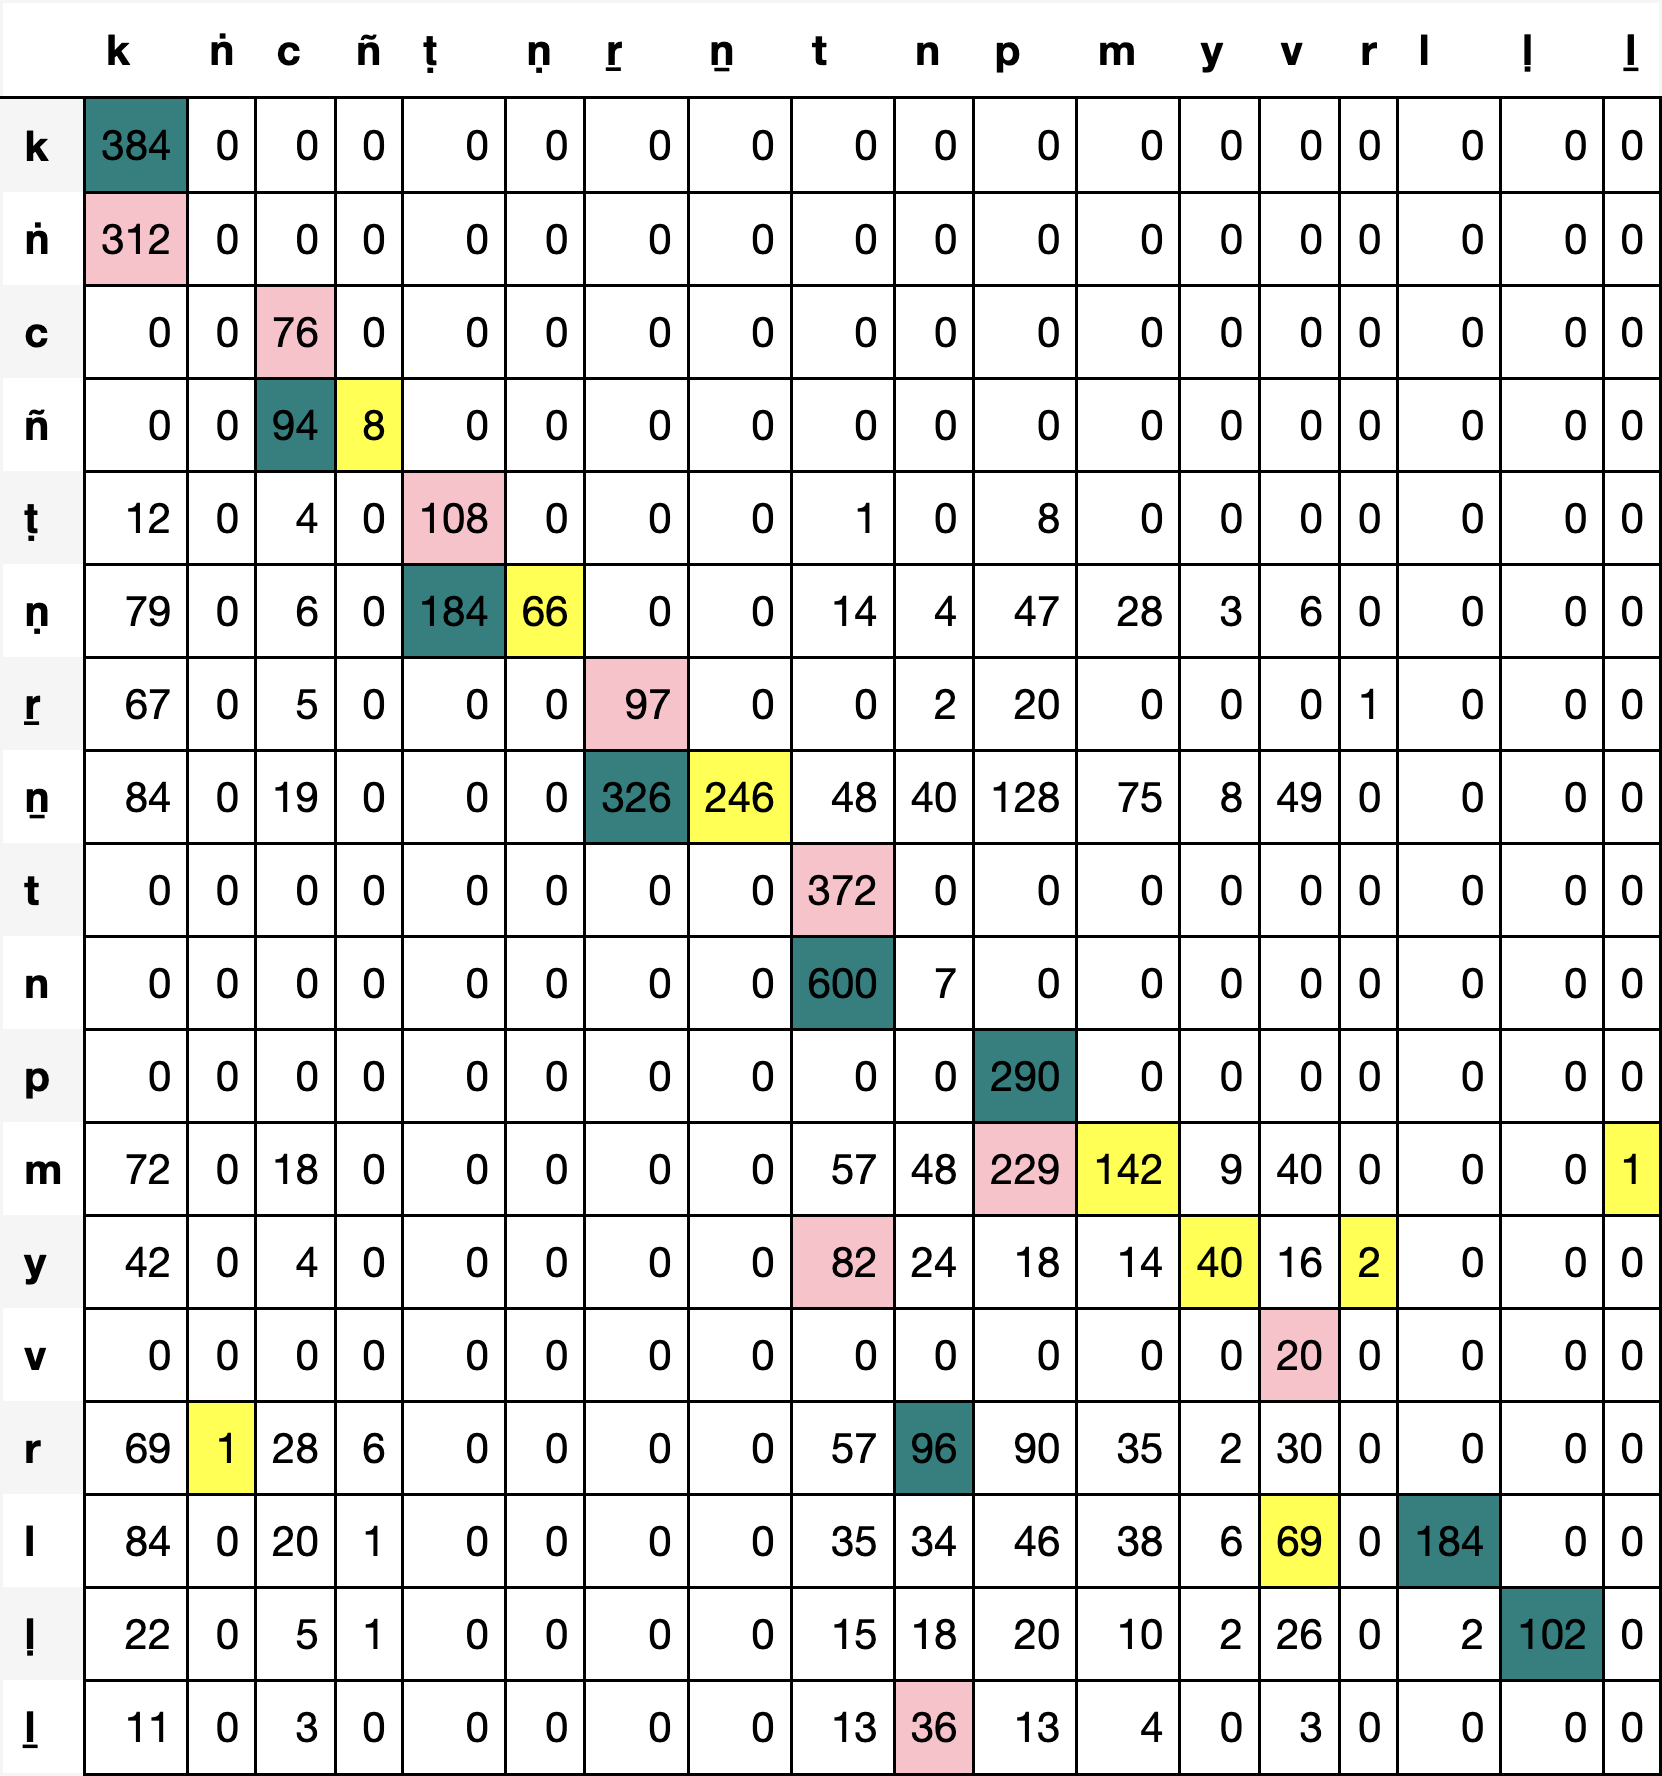

The data file committed next to this chart (first rows):
, k, ṅ, c, ñ, ṭ, ṇ, ṟ, ṉ, t, n, p, m, y, v, r, l, ḷ, ḻ
k, 384, 0, 0, 0, 0, 0, 0, 0, 0, 0, 0, 0, 0, 0, 0, 0, 0, 0
ṅ, 312, 0, 0, 0, 0, 0, 0, 0, 0, 0, 0, 0, 0, 0, 0, 0, 0, 0
c, 0, 0, 76, 0, 0, 0, 0, 0, 0, 0, 0, 0, 0, 0, 0, 0, 0, 0
ñ, 0, 0, 94, 8, 0, 0, 0, 0, 0, 0, 0, 0, 0, 0, 0, 0, 0, 0
ṭ, 12, 0, 4, 0, 108, 0, 0, 0, 1, 0, 8, 0, 0, 0, 0, 0, 0, 0
ṇ, 79, 0, 6, 0, 184, 66, 0, 0, 14, 4, 47, 28, 3, 6, 0, 0, 0, 0
ṟ, 67, 0, 5, 0, 0, 0, 97, 0, 0, 2, 20, 0, 0, 0, 1, 0, 0, 0
ṉ, 84, 0, 19, 0, 0, 0, 326, 246, 48, 40, 128, 75, 8, 49, 0, 0, 0, 0
t, 0, 0, 0, 0, 0, 0, 0, 0, 372, 0, 0, 0, 0, 0, 0, 0, 0, 0
n, 0, 0, 0, 0, 0, 0, 0, 0, 600, 7, 0, 0, 0, 0, 0, 0, 0, 0
p, 0, 0, 0, 0, 0, 0, 0, 0, 0, 0, 290, 0, 0, 0, 0, 0, 0, 0
m, 72, 0, 18, 0, 0, 0, 0, 0, 57, 48, 229, 142, 9, 40, 0, 0, 0, 1
y, 42, 0, 4, 0, 0, 0, 0, 0, 82, 24, 18, 14, 40, 16, 2, 0, 0, 0
v, 0, 0, 0, 0, 0, 0, 0, 0, 0, 0, 0, 0, 0, 20, 0, 0, 0, 0
r, 69, 1, 28, 6, 0, 0, 0, 0, 57, 96, 90, 35, 2, 30, 0, 0, 0, 0
l, 84, 0, 20, 1, 0, 0, 0, 0, 35, 34, 46, 38, 6, 69, 0, 184, 0, 0
ḷ, 22, 0, 5, 1, 0, 0, 0, 0, 15, 18, 20, 10, 2, 26, 0, 2, 102, 0
ḻ, 11, 0, 3, 0, 0, 0, 0, 0, 13, 36, 13, 4, 0, 3, 0, 0, 0, 0
